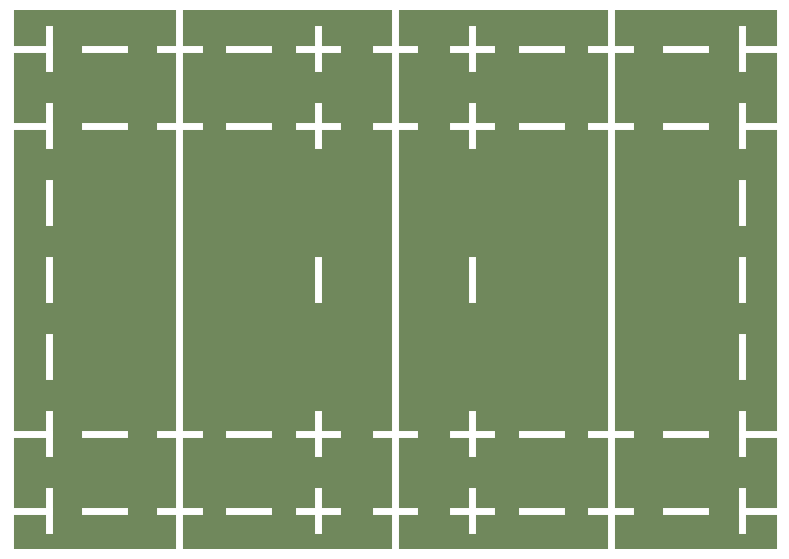

Write Python code to recreate this figure.
import matplotlib.pyplot as plt

# Field dimensions (in meters)
field_length = 100
field_width = 70
midpoint = field_length / 2

# Field marking horizontal line intervals
horizontal_1 = 2.5*1
horizontal_2 = 2.5*5
horizontal_3 = 2.5*9
horizontal_4 = 2.5*13
horizontal_5 = 2.5*17
horizontal_6 = 2.5*21
horizontal_7 = 2.5*25
# Field marking vertical line intervals
vertical_1 = 5*1
vertical_2 = 5*3
vertical_3 = field_width - 5*3
vertical_4 = field_width - 5*1


# Create the field
fig, ax = plt.subplots(figsize=(10, 7))
ax.set_facecolor('#70885c')
ax.set_xlim(0, field_length)
ax.set_ylim(0, field_width)
ax.set_aspect('equal')


# Left Goal Line
ax.plot([0, 0], [0, field_width], color="white", linewidth=5)  
# vertical markings
ax.plot([0, 5], [vertical_1, vertical_1], color="white", linewidth=5)  
ax.plot([0, 5], [vertical_2, vertical_2], color="white", linewidth=5)
ax.plot([0, 5], [vertical_3, vertical_3], color="white", linewidth=5)
ax.plot([0, 5], [vertical_4, vertical_4], color="white", linewidth=5)
# horizontal markings
ax.plot([5, 5], [horizontal_1, horizontal_1+5], color="white", linewidth=5)
ax.plot([5, 5], [horizontal_2, horizontal_2+5], color="white", linewidth=5)
ax.plot([5, 5], [horizontal_3, horizontal_3+5], color="white", linewidth=5)
ax.plot([5, 5], [horizontal_4, horizontal_4+5], color="white", linewidth=5)
ax.plot([5, 5], [horizontal_5, horizontal_5+5], color="white", linewidth=5)
ax.plot([5, 5], [horizontal_6, horizontal_6+5], color="white", linewidth=5)
ax.plot([5, 5], [horizontal_7, horizontal_7+5], color="white", linewidth=5)
# vertical markings extended
ax.plot([9.75, 14.75], [vertical_1, vertical_1], color="white", linewidth=5)  
ax.plot([9.75, 14.75], [vertical_2, vertical_2], color="white", linewidth=5)
ax.plot([9.75, 14.75], [vertical_3, vertical_3], color="white", linewidth=5)
ax.plot([9.75, 14.75], [vertical_4, vertical_4], color="white", linewidth=5)


# 22 meter line left
ax.plot([22, 22], [0, field_width], linestyle="solid", color="white", linewidth=5)
# vertical markings
ax.plot([19.5, 24.5], [vertical_1, vertical_1], color="white", linewidth=5)  
ax.plot([19.5, 24.5], [vertical_2, vertical_2], color="white", linewidth=5)
ax.plot([19.5, 24.5], [vertical_3, vertical_3], color="white", linewidth=5)
ax.plot([19.5, 24.5], [vertical_4, vertical_4], color="white", linewidth=5)
# vertical markings extended
ax.plot([28.5, 33.5], [vertical_1, vertical_1], color="white", linewidth=5)  
ax.plot([28.5, 33.5], [vertical_2, vertical_2], color="white", linewidth=5)
ax.plot([28.5, 33.5], [vertical_3, vertical_3], color="white", linewidth=5)
ax.plot([28.5, 33.5], [vertical_4, vertical_4], color="white", linewidth=5)


# 10 meter line left
# vertical markings
ax.plot([midpoint-12.5, midpoint-7.5], [vertical_1, vertical_1], color="white", linewidth=5)  
ax.plot([midpoint-12.5, midpoint-7.5], [vertical_2, vertical_2], color="white", linewidth=5)
ax.plot([midpoint-12.5, midpoint-7.5], [vertical_3, vertical_3], color="white", linewidth=5)
ax.plot([midpoint-12.5, midpoint-7.5], [vertical_4, vertical_4], color="white", linewidth=5)
# horizontal markings
ax.plot([midpoint-10, midpoint-10], [horizontal_1, horizontal_1+5], color="white", linewidth=5)
ax.plot([midpoint-10, midpoint-10], [horizontal_2, horizontal_2+5], color="white", linewidth=5)
ax.plot([midpoint-10, midpoint-10], [horizontal_4, horizontal_4+5], color="white", linewidth=5)
ax.plot([midpoint-10, midpoint-10], [horizontal_6, horizontal_6+5], color="white", linewidth=5)
ax.plot([midpoint-10, midpoint-10], [horizontal_7, horizontal_7+5], color="white", linewidth=5)


# halfway line
ax.plot([field_length / 2, field_length / 2], [0, field_width], linestyle="solid", color="white", linewidth=5)
# vertical markings
ax.plot([47.5, 52.5], [vertical_1, vertical_1], color="white", linewidth=5)  
ax.plot([47.5, 52.5], [vertical_2, vertical_2], color="white", linewidth=5)
ax.plot([47.5, 52.5], [vertical_3, vertical_3], color="white", linewidth=5)
ax.plot([47.5, 52.5], [vertical_4, vertical_4], color="white", linewidth=5)


# 10 meter line right
# vertical markings
ax.plot([midpoint+12.5, midpoint+7.5], [vertical_1, vertical_1], color="white", linewidth=5)  
ax.plot([midpoint+12.5, midpoint+7.5], [vertical_2, vertical_2], color="white", linewidth=5)
ax.plot([midpoint+12.5, midpoint+7.5], [vertical_3, vertical_3], color="white", linewidth=5)
ax.plot([midpoint+12.5, midpoint+7.5], [vertical_4, vertical_4], color="white", linewidth=5)
# horizontal markings
ax.plot([midpoint+10, midpoint+10], [horizontal_1, horizontal_1+5], color="white", linewidth=5)
ax.plot([midpoint+10, midpoint+10], [horizontal_2, horizontal_2+5], color="white", linewidth=5)
ax.plot([midpoint+10, midpoint+10], [horizontal_4, horizontal_4+5], color="white", linewidth=5)
ax.plot([midpoint+10, midpoint+10], [horizontal_6, horizontal_6+5], color="white", linewidth=5)
ax.plot([midpoint+10, midpoint+10], [horizontal_7, horizontal_7+5], color="white", linewidth=5)


# 22 meter line right
ax.plot([field_length - 22, field_length - 22], [0, field_width], linestyle="solid", color="white", linewidth=5)
# vertical markings
ax.plot([field_length - 19.5, field_length - 24.5], [vertical_1, vertical_1], color="white", linewidth=5)  
ax.plot([field_length - 19.5, field_length - 24.5], [vertical_2, vertical_2], color="white", linewidth=5)
ax.plot([field_length - 19.5, field_length - 24.5], [vertical_3, vertical_3], color="white", linewidth=5)
ax.plot([field_length - 19.5, field_length - 24.5], [vertical_4, vertical_4], color="white", linewidth=5)
# vertical markings extended
ax.plot([field_length - 28.5, field_length - 33.5], [vertical_1, vertical_1], color="white", linewidth=5)  
ax.plot([field_length - 28.5, field_length - 33.5], [vertical_2, vertical_2], color="white", linewidth=5)
ax.plot([field_length - 28.5, field_length - 33.5], [vertical_3, vertical_3], color="white", linewidth=5)
ax.plot([field_length - 28.5, field_length - 33.5], [vertical_4, vertical_4], color="white", linewidth=5)


# Right Goal Line
ax.plot([field_length, field_length], [0, field_width], color="white", linewidth=5)  
# vertical markings
ax.plot([field_length, field_length - 5], [vertical_1, vertical_1], color="white", linewidth=5)  
ax.plot([field_length, field_length - 5], [vertical_2, vertical_2], color="white", linewidth=5)
ax.plot([field_length, field_length - 5], [vertical_3, vertical_3], color="white", linewidth=5)
ax.plot([field_length, field_length - 5], [vertical_4, vertical_4], color="white", linewidth=5)
# horizontal markings
ax.plot([field_length - 5, field_length - 5], [horizontal_1, horizontal_1+5], color="white", linewidth=5)
ax.plot([field_length - 5, field_length - 5], [horizontal_2, horizontal_2+5], color="white", linewidth=5)
ax.plot([field_length - 5, field_length - 5], [horizontal_3, horizontal_3+5], color="white", linewidth=5)
ax.plot([field_length - 5, field_length - 5], [horizontal_4, horizontal_4+5], color="white", linewidth=5)
ax.plot([field_length - 5, field_length - 5], [horizontal_5, horizontal_5+5], color="white", linewidth=5)
ax.plot([field_length - 5, field_length - 5], [horizontal_6, horizontal_6+5], color="white", linewidth=5)
ax.plot([field_length - 5, field_length - 5], [horizontal_7, horizontal_7+5], color="white", linewidth=5)
# vertical markings extended
ax.plot([field_length - 9.75, field_length - 14.75], [vertical_1, vertical_1], color="white", linewidth=5)  
ax.plot([field_length - 9.75, field_length - 14.75], [vertical_2, vertical_2], color="white", linewidth=5)
ax.plot([field_length - 9.75, field_length - 14.75], [vertical_3, vertical_3], color="white", linewidth=5)
ax.plot([field_length - 9.75, field_length - 14.75], [vertical_4, vertical_4], color="white", linewidth=5)


# Yellow circle in the middle
#circle = plt.Circle((field_length / 2, field_width / 2), radius=8, color='yellow', fill=False)
#ax.add_patch(circle)

# Title and legend
#ax.set_title("Rugby Field Layout (70m x 100m)", fontsize=14)

# Remove the axis spines, ticks, and labels
ax.spines['top'].set_visible(False)
ax.spines['right'].set_visible(False)
ax.spines['left'].set_visible(False)
ax.spines['bottom'].set_visible(False)
ax.set_xticks([])
ax.set_yticks([])

plt.gca().invert_yaxis()  # Invert Y-axis to match a typical top-down field map
plt.show()
